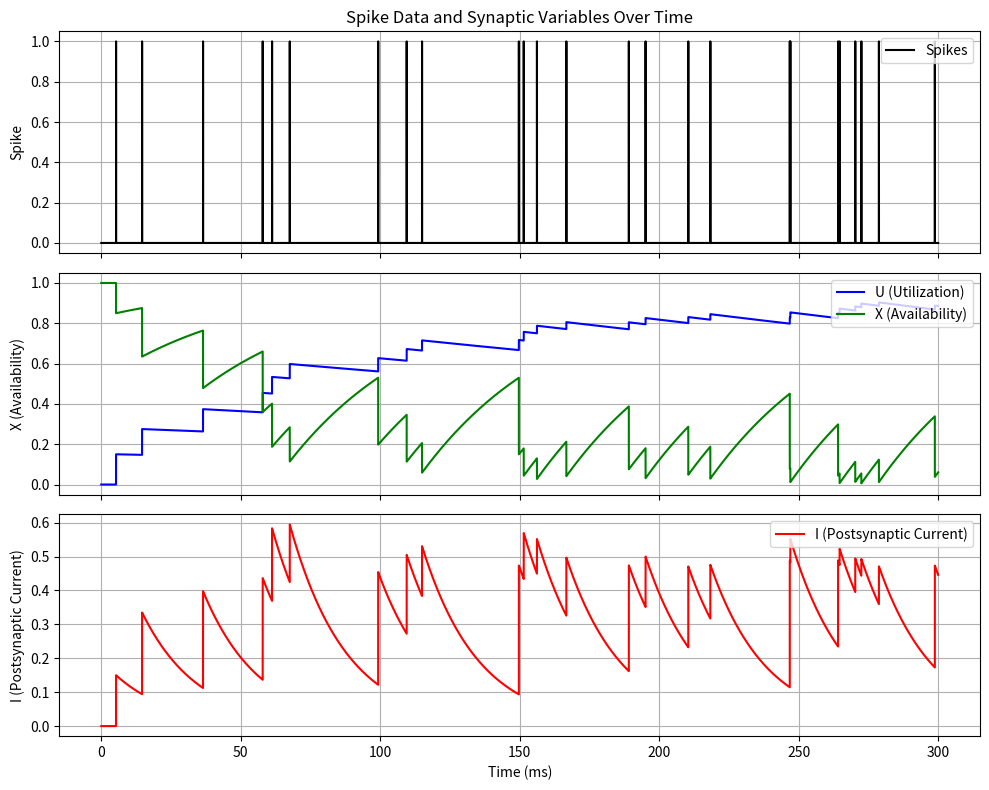

Generate this figure with matplotlib:
import numpy as np
import matplotlib.pyplot as plt

# shot-term synaptic plasticity
class STSP_thodyks:
    def __init__(self, dt=0.01, tau_syn=20, STD_tau_f=100, STD_tau_d=500, STD_B=0.45,
                 STF_tau_f=500, STF_tau_d=50, STF_B=0.15, before_U=0, before_X=1, before_I=0):
        '''
        param dt: 刻み幅
        param tau_syn: シナプスの時定数(ms)
        param STD_tau_f: (ms)
        param STD_tau_d: (ms)
        param STD_B: 
        param U: Utilization (U) - Fraction of available neurotransmitter resources ready for release 
                 (release probability). Increases after a spike and decays with a time constant between spikes.
        param X: Availability (X) - Fraction of neurotransmitter resources remaining (i.e., available for release).
                 Decreases after a spike and recovers with a time constant between spikes.
        param I: Postsynaptic current (I) - The electrical current generated in the postsynaptic neuron.
                 Depends on both utilization (U) and availability (X) and reflects the strength of synaptic transmission.
        '''
        self.dt = dt
        self.tau_syn = tau_syn
        self.STD_tau_f = STD_tau_f
        self.STD_tau_d = STD_tau_d
        self.STD_B = STD_B
        self.STF_tau_f = STF_tau_f
        self.STF_tau_d = STF_tau_d
        self.STF_B = STF_B
        self.before_U = before_U  # Previous utilization (U)
        self.before_X = before_X  # Previous availability (X)
        self.before_I = before_I  # Previous postsynaptic current (I)        

    # culcurate postsynaptic current
    def __call__(self, bin_spike: float, property: str, weight: float) -> float:
        '''
        Calculate the postsynaptic current based on input and synapse properties.

        param bin_spike: Input data (binary spike)
        param property: Synapse type ('inh' for inhibitory, 'exc' for excitatory)
        param weight: Synapse weight
        param before_U: Previous state of U
        param before_X: Previous state of X
        param before_I: Previous postsynaptic current
        return: Current postsynaptic current
        '''
        
        if property not in ['inh', 'exc']:
            raise ValueError("Invalid property. Use 'inh' for inhibitory or 'exc' for excitatory.")
        
        if(property=='inh'):
            U = self.before_U + self.dt * (- self.before_U / self.STD_tau_f) + self.STD_B * (1 - self.before_U) * bin_spike
            X = self.before_X + self.dt * ((1-self.before_X) / self.STD_tau_d) - U * self.before_X * bin_spike
            I = self.before_I + self.dt * (- (self.before_I / self.tau_syn)) + weight * U * self.before_X * bin_spike

        elif(property=='exc'):
            U = self.before_U + self.dt * (-self.before_U / self.STF_tau_f) + self.STF_B * (1 - self.before_U) * bin_spike
            X = self.before_X + self.dt * ((1-self.before_X) / self.STF_tau_d) - U * self.before_X * bin_spike
            I = self.before_I + self.dt * (-self.before_I / self.tau_syn) + weight * U * self.before_X * bin_spike
        
        # Update internal states
        self.before_U = U
        self.before_X = X
        self.before_I = I
        
        return I
    
    

if __name__ == "__main__":
    '''
    thodyks short-term plasticity
    '''
    np.random.seed(42)  # 再現性のために乱数シードを設定
    T = 300  # 総シミュレーション時間(ms)
    dt = 0.01  # 刻み幅(ms)
    time = np.arange(0, T, dt)  # 時間軸
    spike_prob = 0.001  # 各時刻でスパイクが発生する確率
    spike_data = np.random.binomial(1, spike_prob, len(time))  # バイナリスパイクデータ

    # テスト用のSTSP_thodyksインスタンスを作成
    synapse = STSP_thodyks(dt=dt)

    # 各時刻における U, X, I を保存するリスト
    U_vals = []
    X_vals = []
    I_vals = []

    # シナプスのタイプ（興奮性シナプス）を使用
    synapse_type = 'exc'
    weight = 1.0  # シナプスの重み

    # シミュレーションループ
    for spike in spike_data:
        I = synapse(spike, synapse_type, weight)
        U_vals.append(synapse.before_U)
        X_vals.append(synapse.before_X)
        I_vals.append(I)

    # プロットの準備
    fig, axs = plt.subplots(3, 1, figsize=(10, 8), sharex=True)

    # スパイクデータのプロット
    axs[0].plot(time, spike_data, label="Spikes", color="black")
    axs[0].set_ylabel("Spike")
    axs[0].legend(loc="upper right")
    axs[0].set_title("Spike Data and Synaptic Variables Over Time")
    axs[0].grid()

    # Uのプロット
    axs[1].plot(time, U_vals, label="U (Utilization)", color="blue")
    axs[1].set_ylabel("U (Utilization)")
    axs[1].legend(loc="upper right")

    # Xのプロット
    axs[1].plot(time, X_vals, label="X (Availability)", color="green")
    axs[1].set_ylabel("X (Availability)")
    axs[1].legend(loc="upper right")
    axs[1].grid()

    # Iのプロット
    axs[2].plot(time, I_vals, label="I (Postsynaptic Current)", color="red")
    axs[2].set_xlabel("Time (ms)")
    axs[2].set_ylabel("I (Postsynaptic Current)")
    axs[2].legend(loc="upper right")
    axs[2].grid()

    plt.tight_layout()
    plt.savefig("thodyks_stp", dpi=300)
